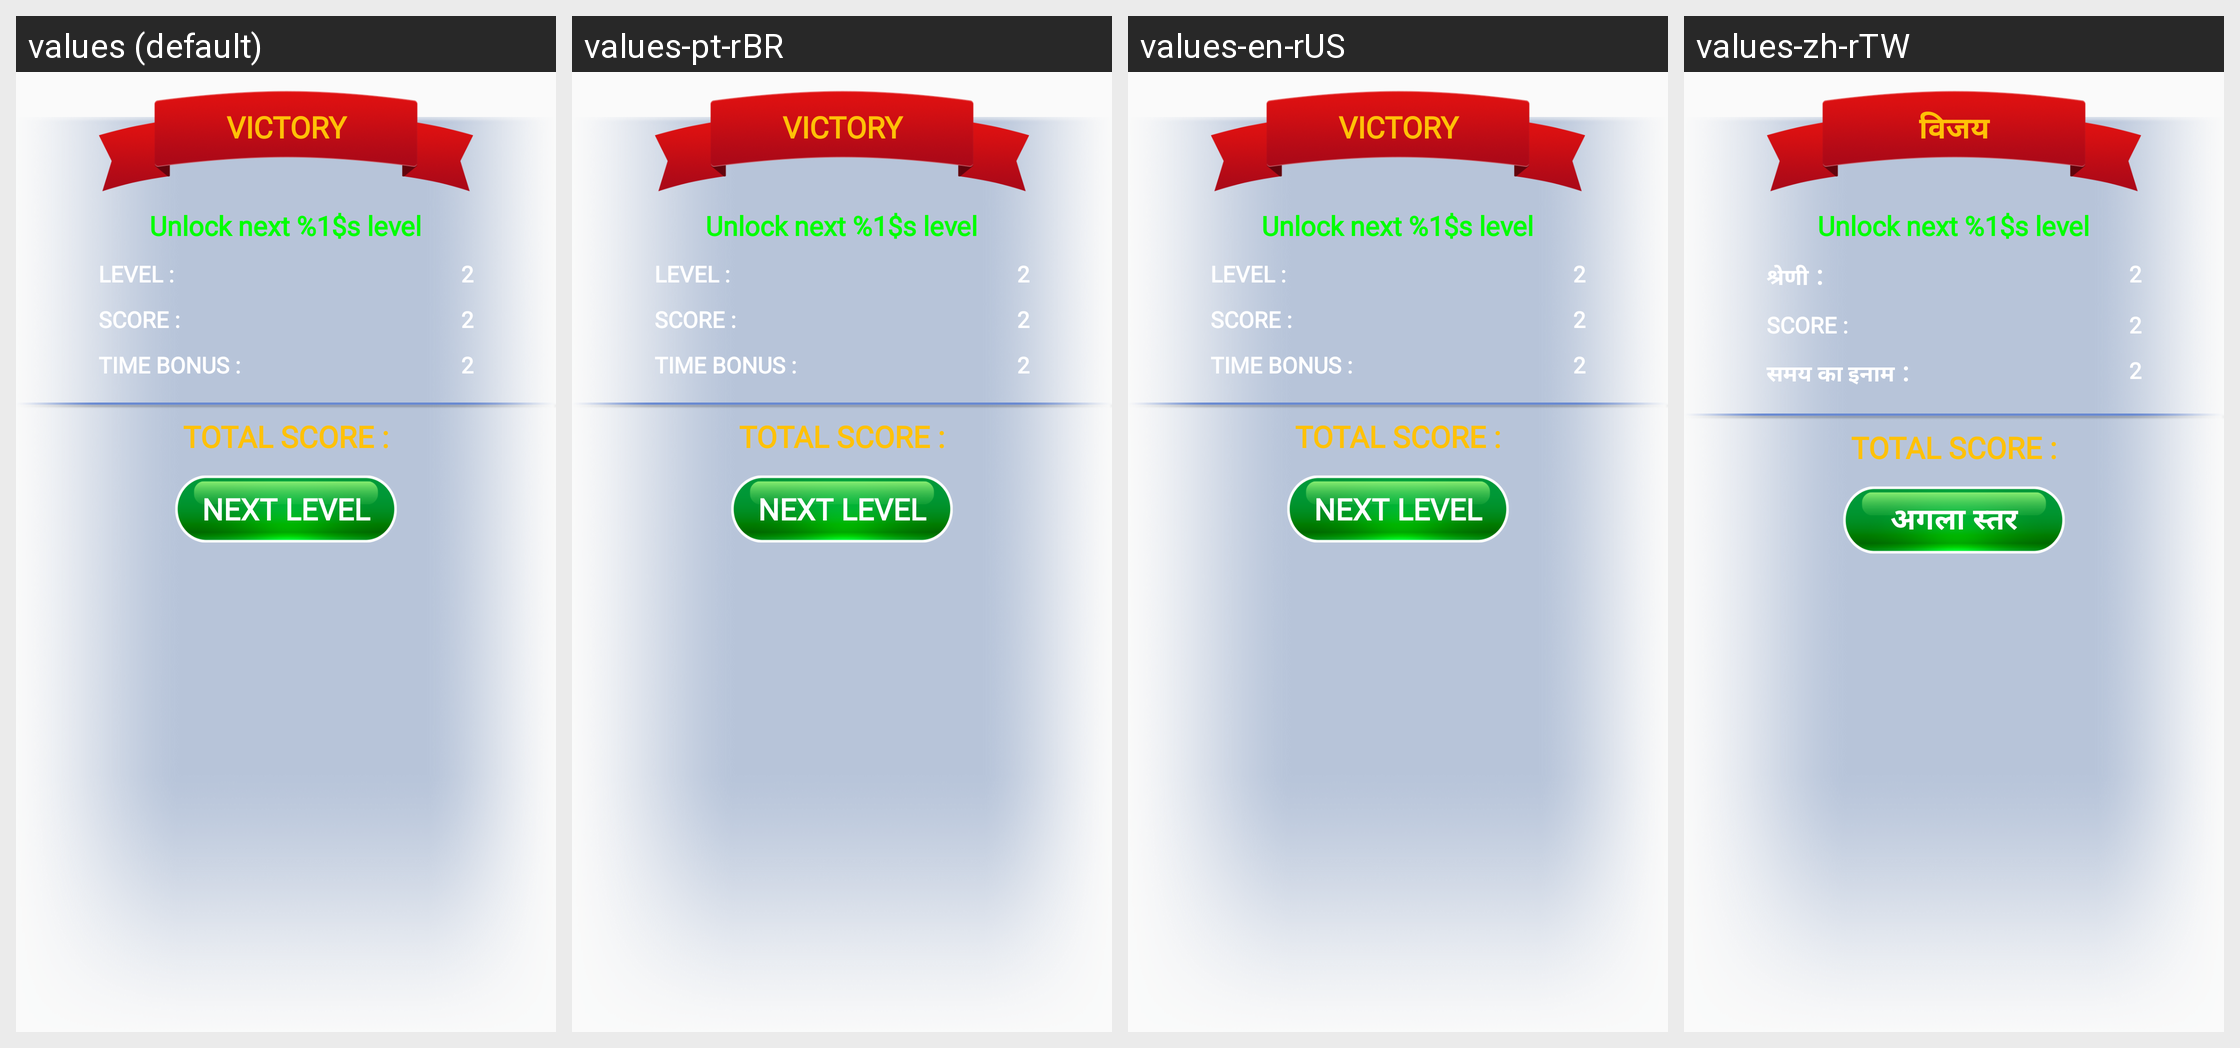

Translations of the strings shown on this Android screen, per locale in the grid:
Android screen res/layout/dialog_level_complete.xml rendered under 4 locales, left to right: values (default), values-pt-rBR, values-en-rUS, values-zh-rTW. Device: Nexus 5 (rendered at 1080×1920; each locale shown at half size, 540×960, under a caption strip naming it); theme Theme.PetAnimal.
Other locales in the repository, not shown: values-in-rID, values-ja-rJP, values-ko-rKR, values-ru-rRU, values-th-rTH, values-vi-rVN.
Strings drawn on this screen, with the default value and each locale's value (text and hints the layout hard-codes, and strings that could not be matched under every locale, appear in the picture but are not listed):

you_have_unlock_next_sparkela
  values: Unlock next %1$s level
  values-pt-rBR: Unlock next %1$s level  [not translated; the default value is used]
  values-en-rUS: Unlock next %1$s level  [not translated; the default value is used]
  values-zh-rTW: Unlock next %1$s level  [not translated; the default value is used]

levell
  values: LEVEL :
  values-pt-rBR: LEVEL :
  values-en-rUS: LEVEL :
  values-zh-rTW: श्रेणी ：

scoree
  values: SCORE :
  values-pt-rBR: SCORE :  [not translated; the default value is used]
  values-en-rUS: SCORE :  [not translated; the default value is used]
  values-zh-rTW: SCORE :  [not translated; the default value is used]

time_bounce
  values: TIME BONUS :
  values-pt-rBR: TIME BONUS :
  values-en-rUS: TIME BONUS :
  values-zh-rTW: समय का इनाम ：

totalscore
  values: TOTAL SCORE :
  values-pt-rBR: TOTAL SCORE :  [not translated; the default value is used]
  values-en-rUS: TOTAL SCORE :  [not translated; the default value is used]
  values-zh-rTW: TOTAL SCORE :  [not translated; the default value is used]

nextlevel
  values: NEXT LEVEL
  values-pt-rBR: NEXT LEVEL
  values-en-rUS: NEXT LEVEL
  values-zh-rTW: अगला स्तर

victory
  values: VICTORY
  values-pt-rBR: VICTORY
  values-en-rUS: VICTORY
  values-zh-rTW: विजय
